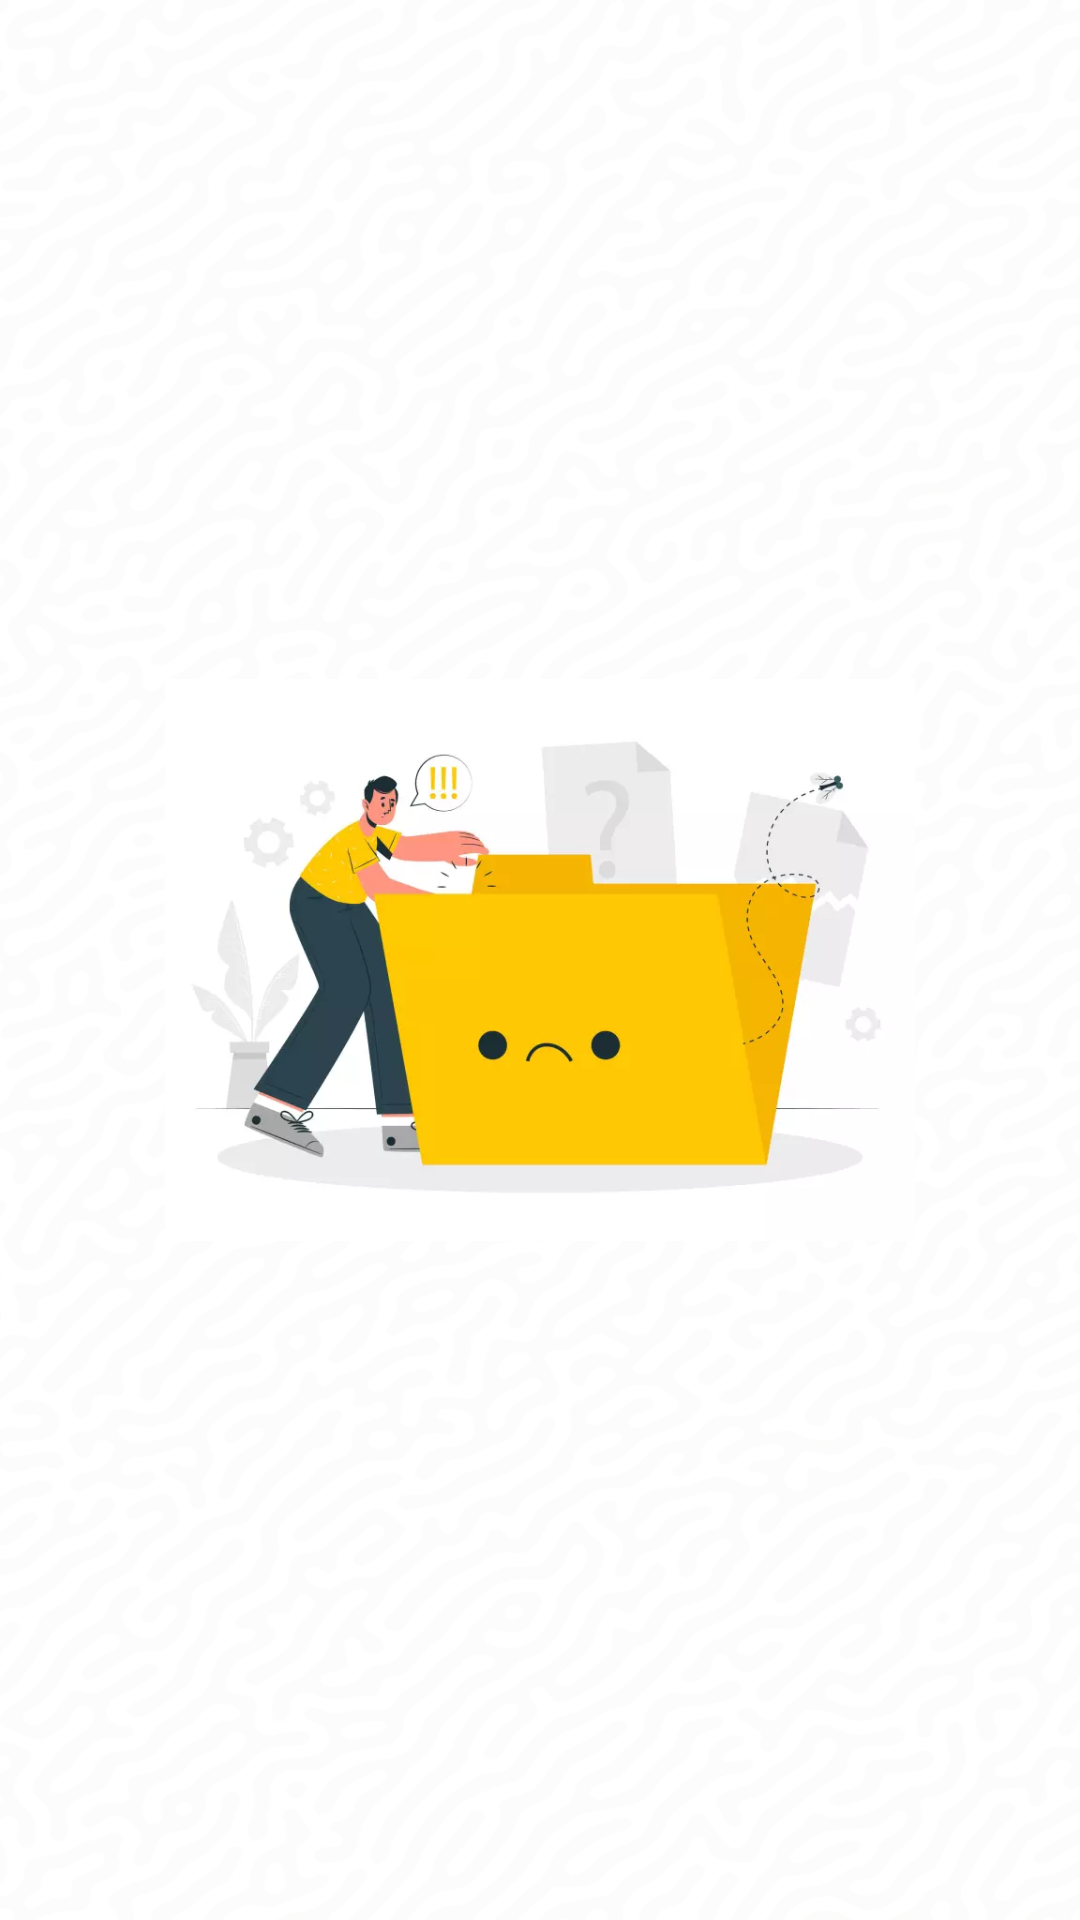

The Android layout XML behind this screen, and the referenced resources:
<!-- AndroidManifest.xml: application theme Theme.Arahku -->
<!-- res/layout/fragment_notification.xml -->
<?xml version="1.0" encoding="utf-8"?>
<androidx.constraintlayout.widget.ConstraintLayout xmlns:android="http://schemas.android.com/apk/res/android"
    xmlns:app="http://schemas.android.com/apk/res-auto"
    xmlns:tools="http://schemas.android.com/tools"
    android:layout_width="match_parent"
    android:layout_height="match_parent"
    android:background="@drawable/bg"
    tools:context=".ui.notification.NotificationFragment">

    <ImageView
        android:layout_width="250dp"
        android:layout_height="250dp"
        android:src="@drawable/img_notification"
        app:layout_constraintBottom_toBottomOf="parent"
        app:layout_constraintEnd_toEndOf="parent"
        app:layout_constraintStart_toStartOf="parent"
        app:layout_constraintTop_toTopOf="parent"
        tools:ignore="ContentDescription" />

</androidx.constraintlayout.widget.ConstraintLayout>
<!-- resources referenced by this layout -->
<resources>
  <!-- drawable bg: webp bitmap (drawable, 11414 bytes) -->
  <!-- drawable img_notification: webp bitmap (drawable, 11342 bytes) -->
  <style name="Theme.Arahku" parent="Theme.MaterialComponents.DayNight.DarkActionBar">
          
          <item name="colorPrimary">@color/secondary_color</item>
          <item name="colorPrimaryVariant">@color/secondary_color</item>
          <item name="colorOnPrimary">@color/white</item>
          
          <item name="colorSecondary">@color/accent_color_2</item>
          <item name="colorSecondaryVariant">@color/accent_color_1</item>
          <item name="colorOnSecondary">@color/black</item>
          
          <item name="android:statusBarColor">?attr/colorPrimaryVariant</item>
          
      </style>
  <color name="secondary_color">#2F1B41</color>
  <color name="white">#FFFFFFFF</color>
  <color name="accent_color_2">#9F1E49</color>
  <color name="accent_color_1">#FECD51</color>
  <color name="black">#FF000000</color>
</resources>
